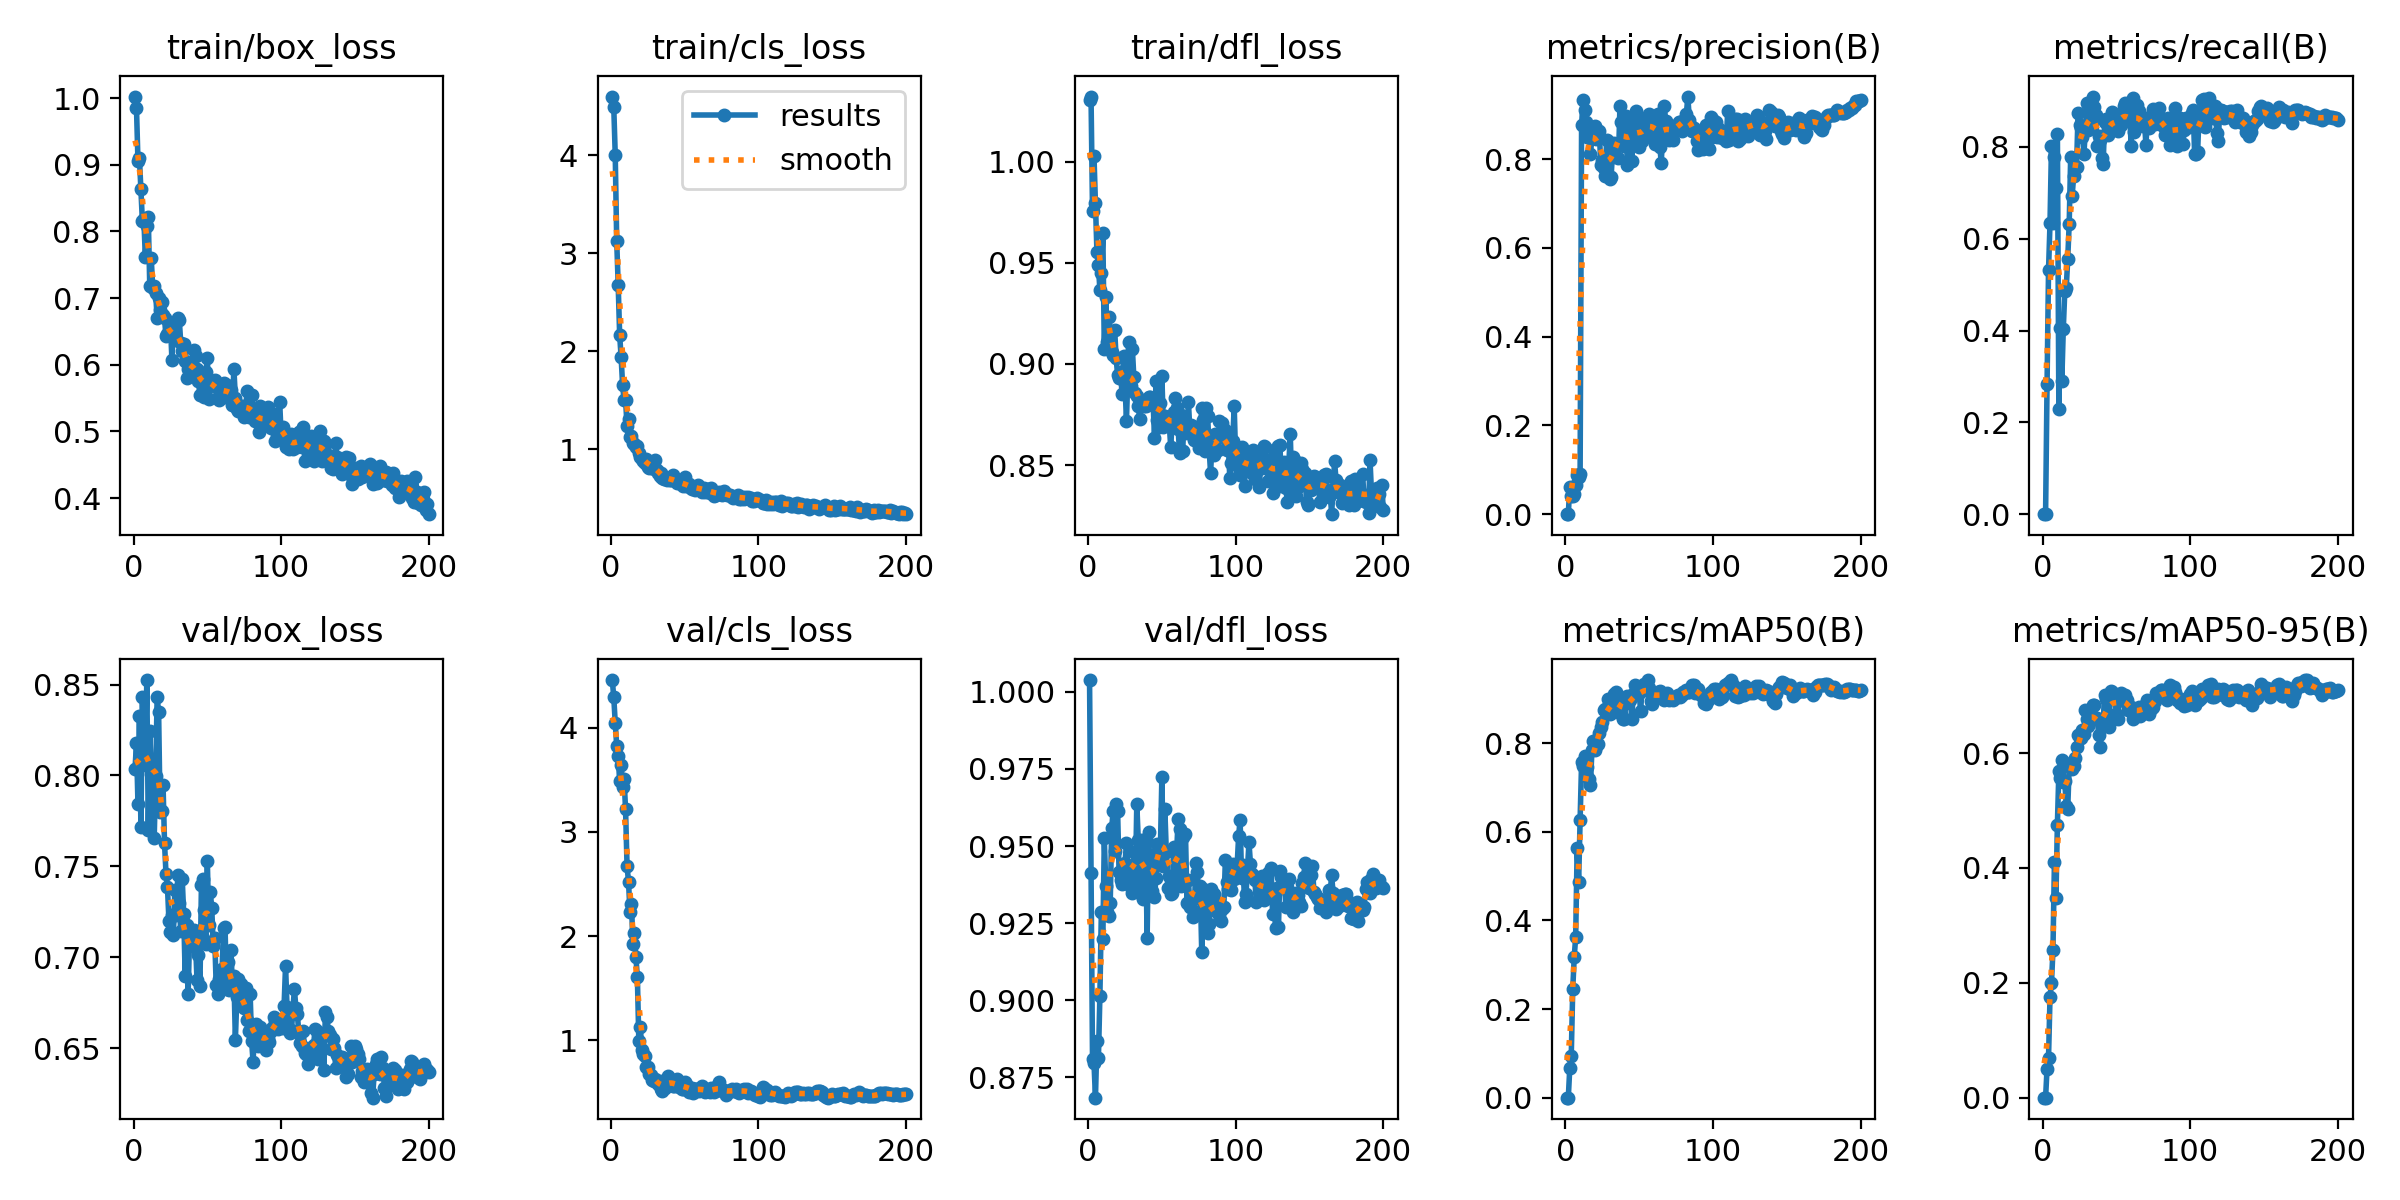

Data behind this chart, as committed beside it:
epoch, time, train/box_loss, train/cls_loss, train/dfl_loss, metrics/precision(B), metrics/recall(B), metrics/mAP50(B), metrics/mAP50-95(B), val/box_loss, val/cls_loss, val/dfl_loss, lr/pg0, lr/pg1, lr/pg2
1, 1.354, 1.002, 4.597, 1.03, 0, 0, 0, 0, 0.8034, 4.459, 1.004, 3.156e-05, 3.156e-05, 3.156e-05
2, 2.688, 0.9853, 4.493, 1.032, 0, 0, 0, 0, 0.8178, 4.296, 0.9411, 6.80415e-05, 6.80415e-05, 6.80415e-05
3, 4.113, 0.9054, 4.005, 0.9758, 0.06214, 0.284, 0.06707, 0.0507, 0.7844, 4.05, 0.881, 0.0001042, 0.0001042, 0.0001042
4, 5.529, 0.9095, 3.127, 1.003, 0.04048, 0.5315, 0.09504, 0.06957, 0.8327, 3.823, 0.8798, 0.0001399, 0.0001399, 0.0001399
5, 6.945, 0.8635, 2.679, 0.9795, 0.04118, 0.6343, 0.2445, 0.1749, 0.7718, 3.73, 0.8685, 0.0001753, 0.0001753, 0.0001753
6, 8.358, 0.8153, 2.165, 0.9553, 0.0458, 0.8026, 0.3165, 0.2001, 0.8433, 3.486, 0.8868, 0.0002103, 0.0002103, 0.0002103
7, 9.77, 0.818, 1.938, 0.9487, 0.06639, 0.6348, 0.3628, 0.2569, 0.8091, 3.648, 0.8812, 0.000245, 0.000245, 0.000245
8, 11.18, 0.7622, 1.652, 0.9366, 0.08835, 0.7778, 0.5636, 0.4099, 0.806, 3.429, 0.9014, 0.0002793, 0.0002793, 0.0002793
9, 12.6, 0.8088, 1.503, 0.945, 0.08332, 0.7105, 0.4855, 0.3468, 0.8525, 3.509, 0.9288, 0.0003132, 0.0003132, 0.0003132
10, 14, 0.8212, 1.506, 0.9647, 0.09077, 0.8288, 0.6272, 0.4752, 0.7701, 3.217, 0.9199, 0.0003468, 0.0003468, 0.0003468
11, 15.42, 0.7175, 1.244, 0.9076, 0.8775, 0.2288, 0.7566, 0.568, 0.8246, 2.676, 0.9526, 0.00038, 0.00038, 0.00038
12, 16.84, 0.7597, 1.31, 0.9329, 0.9326, 0.4049, 0.7491, 0.556, 0.801, 2.522, 0.937, 0.0004128, 0.0004128, 0.0004128
13, 18.21, 0.7155, 1.129, 0.9109, 0.9108, 0.2907, 0.7703, 0.5887, 0.7965, 2.233, 0.9285, 0.0004453, 0.0004453, 0.0004453
14, 19.61, 0.7188, 1.138, 0.9231, 0.8838, 0.4036, 0.7298, 0.5489, 0.7654, 2.309, 0.9275, 0.0004774, 0.0004774, 0.0004774
15, 20.98, 0.7075, 1.062, 0.9162, 0.8497, 0.4853, 0.7457, 0.5518, 0.7997, 1.92, 0.9315, 0.0004895, 0.0004895, 0.0004895
16, 22.36, 0.6697, 1.053, 0.9059, 0.867, 0.4923, 0.718, 0.5078, 0.8431, 2.032, 0.956, 0.0004869, 0.0004869, 0.0004869
17, 23.87, 0.7006, 1.025, 0.9043, 0.8109, 0.5554, 0.7065, 0.5024, 0.8348, 1.794, 0.9613, 0.0004843, 0.0004843, 0.0004843
18, 25.26, 0.6823, 1.032, 0.9169, 0.849, 0.633, 0.7845, 0.5773, 0.78, 1.607, 0.9483, 0.0004817, 0.0004817, 0.0004817
19, 26.63, 0.6945, 0.9615, 0.9031, 0.8506, 0.778, 0.8046, 0.583, 0.7807, 0.9878, 0.9637, 0.0004791, 0.0004791, 0.0004791
20, 28.02, 0.6749, 0.9239, 0.8945, 0.8754, 0.6936, 0.7849, 0.573, 0.7946, 1.128, 0.9614, 0.0004765, 0.0004765, 0.0004765
21, 29.39, 0.6694, 0.9012, 0.8929, 0.8459, 0.7359, 0.7935, 0.5768, 0.7627, 0.9032, 0.9415, 0.0004739, 0.0004739, 0.0004739
22, 30.76, 0.6424, 0.8776, 0.8961, 0.8558, 0.7577, 0.797, 0.5917, 0.746, 0.8642, 0.9389, 0.0004713, 0.0004713, 0.0004713
23, 32.14, 0.6463, 0.8612, 0.8852, 0.8641, 0.7569, 0.822, 0.6111, 0.7384, 0.8483, 0.9378, 0.0004687, 0.0004687, 0.0004687
24, 33.53, 0.6645, 0.9038, 0.9041, 0.7858, 0.8748, 0.837, 0.6319, 0.72, 0.74, 0.9379, 0.0004661, 0.0004661, 0.0004661
25, 34.9, 0.6619, 0.8217, 0.8903, 0.799, 0.8486, 0.8477, 0.6266, 0.7138, 0.747, 0.9446, 0.0004635, 0.0004635, 0.0004635
26, 36.28, 0.6078, 0.8147, 0.8718, 0.7803, 0.8414, 0.874, 0.627, 0.7234, 0.6788, 0.9509, 0.0004609, 0.0004609, 0.0004609
27, 37.65, 0.6536, 0.8499, 0.8956, 0.7618, 0.8216, 0.8767, 0.64, 0.7123, 0.6696, 0.9419, 0.0004583, 0.0004583, 0.0004583
28, 39.04, 0.641, 0.8437, 0.911, 0.8439, 0.7856, 0.8724, 0.6329, 0.7367, 0.6217, 0.9422, 0.0004557, 0.0004557, 0.0004557
29, 40.4, 0.6378, 0.8019, 0.8889, 0.7985, 0.8421, 0.8983, 0.6747, 0.7234, 0.6037, 0.9368, 0.0004531, 0.0004531, 0.0004531
30, 41.79, 0.6704, 0.8943, 0.9076, 0.7563, 0.8961, 0.8647, 0.6586, 0.7455, 0.6319, 0.9349, 0.0004505, 0.0004505, 0.0004505
31, 43.15, 0.6673, 0.7909, 0.8934, 0.7597, 0.836, 0.8668, 0.6466, 0.7298, 0.5996, 0.948, 0.0004479, 0.0004479, 0.0004479
32, 44.54, 0.6326, 0.7564, 0.8856, 0.8189, 0.8752, 0.8871, 0.67, 0.7142, 0.5753, 0.9361, 0.0004453, 0.0004453, 0.0004453
33, 45.9, 0.6206, 0.731, 0.884, 0.8369, 0.8548, 0.9118, 0.6621, 0.743, 0.6129, 0.9636, 0.0004427, 0.0004427, 0.0004427
34, 47.27, 0.6306, 0.7632, 0.8791, 0.8288, 0.9099, 0.9151, 0.6828, 0.7235, 0.5347, 0.952, 0.0004401, 0.0004401, 0.0004401
35, 48.65, 0.6054, 0.7125, 0.8728, 0.8289, 0.8875, 0.901, 0.6828, 0.6896, 0.5154, 0.9348, 0.0004375, 0.0004375, 0.0004375
36, 50.16, 0.5806, 0.7017, 0.88, 0.803, 0.8706, 0.8865, 0.6595, 0.7175, 0.5522, 0.9518, 0.0004349, 0.0004349, 0.0004349
37, 51.53, 0.5935, 0.7173, 0.8819, 0.9207, 0.8031, 0.8942, 0.6604, 0.6799, 0.5392, 0.9329, 0.0004323, 0.0004323, 0.0004323
38, 52.91, 0.5937, 0.6877, 0.879, 0.8845, 0.8235, 0.8658, 0.6311, 0.7124, 0.5773, 0.9512, 0.0004297, 0.0004297, 0.0004297
39, 54.29, 0.5928, 0.6934, 0.8793, 0.8411, 0.8143, 0.8532, 0.6114, 0.7106, 0.6602, 0.9521, 0.0004271, 0.0004271, 0.0004271
40, 55.66, 0.5904, 0.6905, 0.8801, 0.8286, 0.7752, 0.8544, 0.6545, 0.7064, 0.6284, 0.92, 0.0004245, 0.0004245, 0.0004245
41, 57.02, 0.6219, 0.6894, 0.8838, 0.8969, 0.7635, 0.8896, 0.654, 0.7149, 0.603, 0.9546, 0.0004219, 0.0004219, 0.0004219
42, 58.4, 0.6132, 0.737, 0.8839, 0.7867, 0.8551, 0.9052, 0.7014, 0.7078, 0.5603, 0.9366, 0.0004192, 0.0004192, 0.0004192
43, 59.78, 0.5941, 0.6988, 0.8809, 0.8525, 0.8616, 0.902, 0.6933, 0.6875, 0.5592, 0.9356, 0.0004166, 0.0004166, 0.0004166
44, 61.21, 0.5756, 0.6753, 0.8823, 0.8762, 0.8255, 0.8978, 0.6609, 0.7013, 0.5758, 0.9469, 0.000414, 0.000414, 0.000414
45, 62.59, 0.5545, 0.654, 0.8635, 0.7966, 0.8382, 0.8543, 0.6456, 0.6843, 0.6289, 0.9336, 0.0004114, 0.0004114, 0.0004114
46, 63.97, 0.5776, 0.6587, 0.8917, 0.8784, 0.8608, 0.9103, 0.7086, 0.7399, 0.5493, 0.9398, 0.0004088, 0.0004088, 0.0004088
47, 65.36, 0.5698, 0.6556, 0.8725, 0.8673, 0.876, 0.932, 0.7058, 0.743, 0.5638, 0.9507, 0.0004062, 0.0004062, 0.0004062
48, 66.73, 0.5513, 0.6517, 0.8686, 0.9082, 0.8507, 0.9281, 0.7035, 0.7258, 0.5292, 0.9445, 0.0004036, 0.0004036, 0.0004036
49, 68.1, 0.5886, 0.6222, 0.8805, 0.8531, 0.8636, 0.9096, 0.6949, 0.707, 0.5313, 0.9493, 0.000401, 0.000401, 0.000401
50, 69.48, 0.6095, 0.7193, 0.8941, 0.8264, 0.8388, 0.9123, 0.6676, 0.753, 0.6017, 0.9724, 0.0003984, 0.0003984, 0.0003984
51, 70.85, 0.548, 0.6222, 0.8687, 0.8519, 0.8353, 0.8727, 0.6595, 0.718, 0.5757, 0.9434, 0.0003958, 0.0003958, 0.0003958
52, 72.23, 0.5739, 0.6297, 0.8742, 0.8408, 0.8624, 0.9245, 0.6952, 0.7358, 0.5515, 0.962, 0.0003932, 0.0003932, 0.0003932
53, 73.6, 0.5714, 0.647, 0.8708, 0.8907, 0.8487, 0.9323, 0.7047, 0.7272, 0.5045, 0.948, 0.0003906, 0.0003906, 0.0003906
54, 75.1, 0.5728, 0.6072, 0.8735, 0.8557, 0.8712, 0.9206, 0.6957, 0.7061, 0.5099, 0.9365, 0.000388, 0.000388, 0.000388
55, 76.47, 0.5778, 0.5969, 0.8702, 0.871, 0.8886, 0.9284, 0.6899, 0.7105, 0.5394, 0.9404, 0.0003854, 0.0003854, 0.0003854
56, 77.87, 0.5669, 0.613, 0.8588, 0.8886, 0.896, 0.9412, 0.7015, 0.6846, 0.4977, 0.9346, 0.0003828, 0.0003828, 0.0003828
57, 79.25, 0.5508, 0.5899, 0.8726, 0.9027, 0.8603, 0.9241, 0.6924, 0.68, 0.5354, 0.9348, 0.0003802, 0.0003802, 0.0003802
58, 80.64, 0.5471, 0.6027, 0.8762, 0.8686, 0.8577, 0.8944, 0.6749, 0.6879, 0.5271, 0.9497, 0.0003776, 0.0003776, 0.0003776
59, 82.01, 0.5676, 0.6369, 0.8829, 0.8526, 0.8713, 0.8878, 0.676, 0.6845, 0.5307, 0.9385, 0.000375, 0.000375, 0.000375
60, 83.45, 0.5614, 0.6179, 0.8784, 0.8916, 0.8019, 0.9083, 0.6807, 0.6936, 0.5168, 0.9478, 0.0003724, 0.0003724, 0.0003724
... 140 more rows
